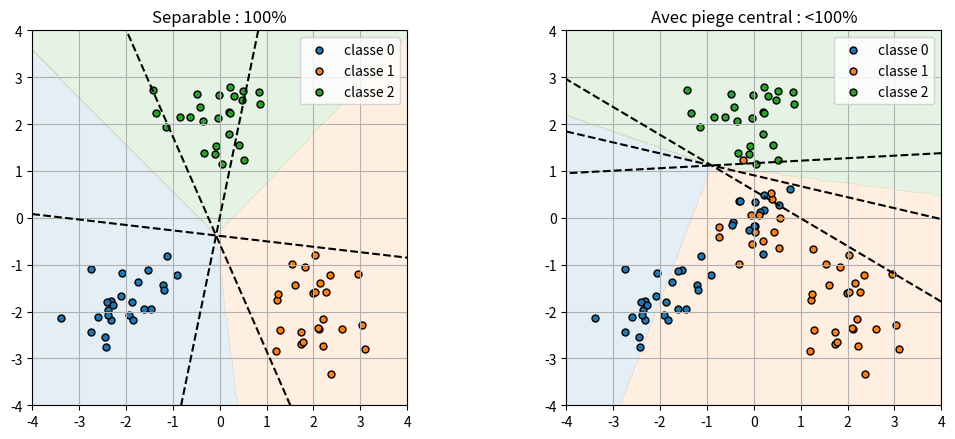

Write the Python code that produced this figure.
# EXPORT
import numpy as np
import matplotlib.pyplot as plt
from dataclasses import dataclass, field

# EXPORT
def gen_blobs(n=25, sigma=0.6, seed=0):
    rng = np.random.default_rng(seed)
    centres = [(-2,-2),(2,-2),(0,2)]
    X_list, y_list = [], []
    for k,(cx,cy) in enumerate(centres):
        pts = rng.normal(loc=(cx,cy), scale=sigma, size=(n,2))
        X_list.append(pts)
        y_list += [k]*n
    return np.vstack(X_list), np.array(y_list)

def gen_piege(n_centre=15, seed=1):
    rng = np.random.default_rng(seed)
    Xc0 = rng.normal(loc=(0,0), scale=0.6, size=(n_centre,2))
    Xc1 = rng.normal(loc=(0,0), scale=0.6, size=(n_centre,2))
    Xc = np.vstack([Xc0, Xc1])
    yc = np.array([0]*n_centre + [1]*n_centre)
    return Xc, yc

# EXPORT
X_train, y_train = gen_blobs()
X_piege, y_piege = gen_piege()
X_dur = np.vstack([X_train, X_piege])
y_dur = np.concatenate([y_train, y_piege])

# EXPORT
from dataclasses import dataclass
import numpy as np

@dataclass
class CoucheMonoCouche:
    W: np.ndarray
    b: np.ndarray
    # SKIP
    def predict(self, x: np.ndarray) -> int:
        h = self.W @ x + self.b
        return int(np.argmax(h))

    def learn_one(self, x: np.ndarray, t: int, r: float = 0.1):
        p = self.predict(x)
        if p != t:
            self.W[t] += r * x
            self.b[t] += r
            self.W[p] -= r * x
            self.b[p] -= r

    def train(self, X: np.ndarray, y: np.ndarray, epochs: int = 50):
        for _ in range(epochs):
            err = 0
            for xi, ti in zip(X, y):
                if self.predict(xi) != int(ti):
                    err += 1
                self.learn_one(xi, int(ti))
            if err == 0:
                break
        return self

# EXPORT
couche = CoucheMonoCouche(W=np.zeros((3,2)), b=np.zeros(3))
couche.train(X_train, y_train)
pred_train = np.array([couche.predict(x) for x in X_train])
print(f"accuracy train separable: {(pred_train==y_train).mean()*100:.1f}%")
couche_dur = CoucheMonoCouche(W=np.zeros((3,2)), b=np.zeros(3))
couche_dur.train(X_dur, y_dur)
pred_dur = np.array([couche_dur.predict(x) for x in X_dur])
print(f"accuracy avec piege: {(pred_dur==y_dur).mean()*100:.1f}%")

# EXPORT
def plot_frontieres(ax, X, y, couche, lim=(-4,4)):
    xx, yy = np.meshgrid(np.linspace(lim[0],lim[1],300), np.linspace(lim[0],lim[1],300))
    grid = np.c_[xx.ravel(), yy.ravel()]
    Z = np.argmax(grid @ couche.W.T + couche.b, axis=1).reshape(xx.shape)
    ax.contourf(xx, yy, Z, levels=[-0.5,0.5,1.5,2.5], colors=['tab:blue','tab:orange','tab:green'], alpha=0.12)
    for k,c in enumerate(['tab:blue','tab:orange','tab:green']):
        ax.scatter(X[y==k,0], X[y==k,1], c=c, edgecolors='k', s=25, label=f"classe {k}")
    # zeros de chaque h_k (indicatif) — les vraies frontieres argmax sont h_k == max autres, visibles via le fond colore
    for k in range(3):
        H = (grid @ couche.W[k] + couche.b[k]).reshape(xx.shape)
        ax.contour(xx, yy, H, levels=[0], colors='k', linewidths=1.5, linestyles='--')
    ax.set_aspect('equal'); ax.legend(); ax.grid(True)

# EXPORT
fig, axes = plt.subplots(1, 2, figsize=(11,4.5))
plot_frontieres(axes[0], X_train, y_train, couche)
axes[0].set_title("Separable : 100%")
plot_frontieres(axes[1], X_dur, y_dur, couche_dur)
axes[1].set_title("Avec piege central : <100%")
plt.tight_layout()
plt.show()
